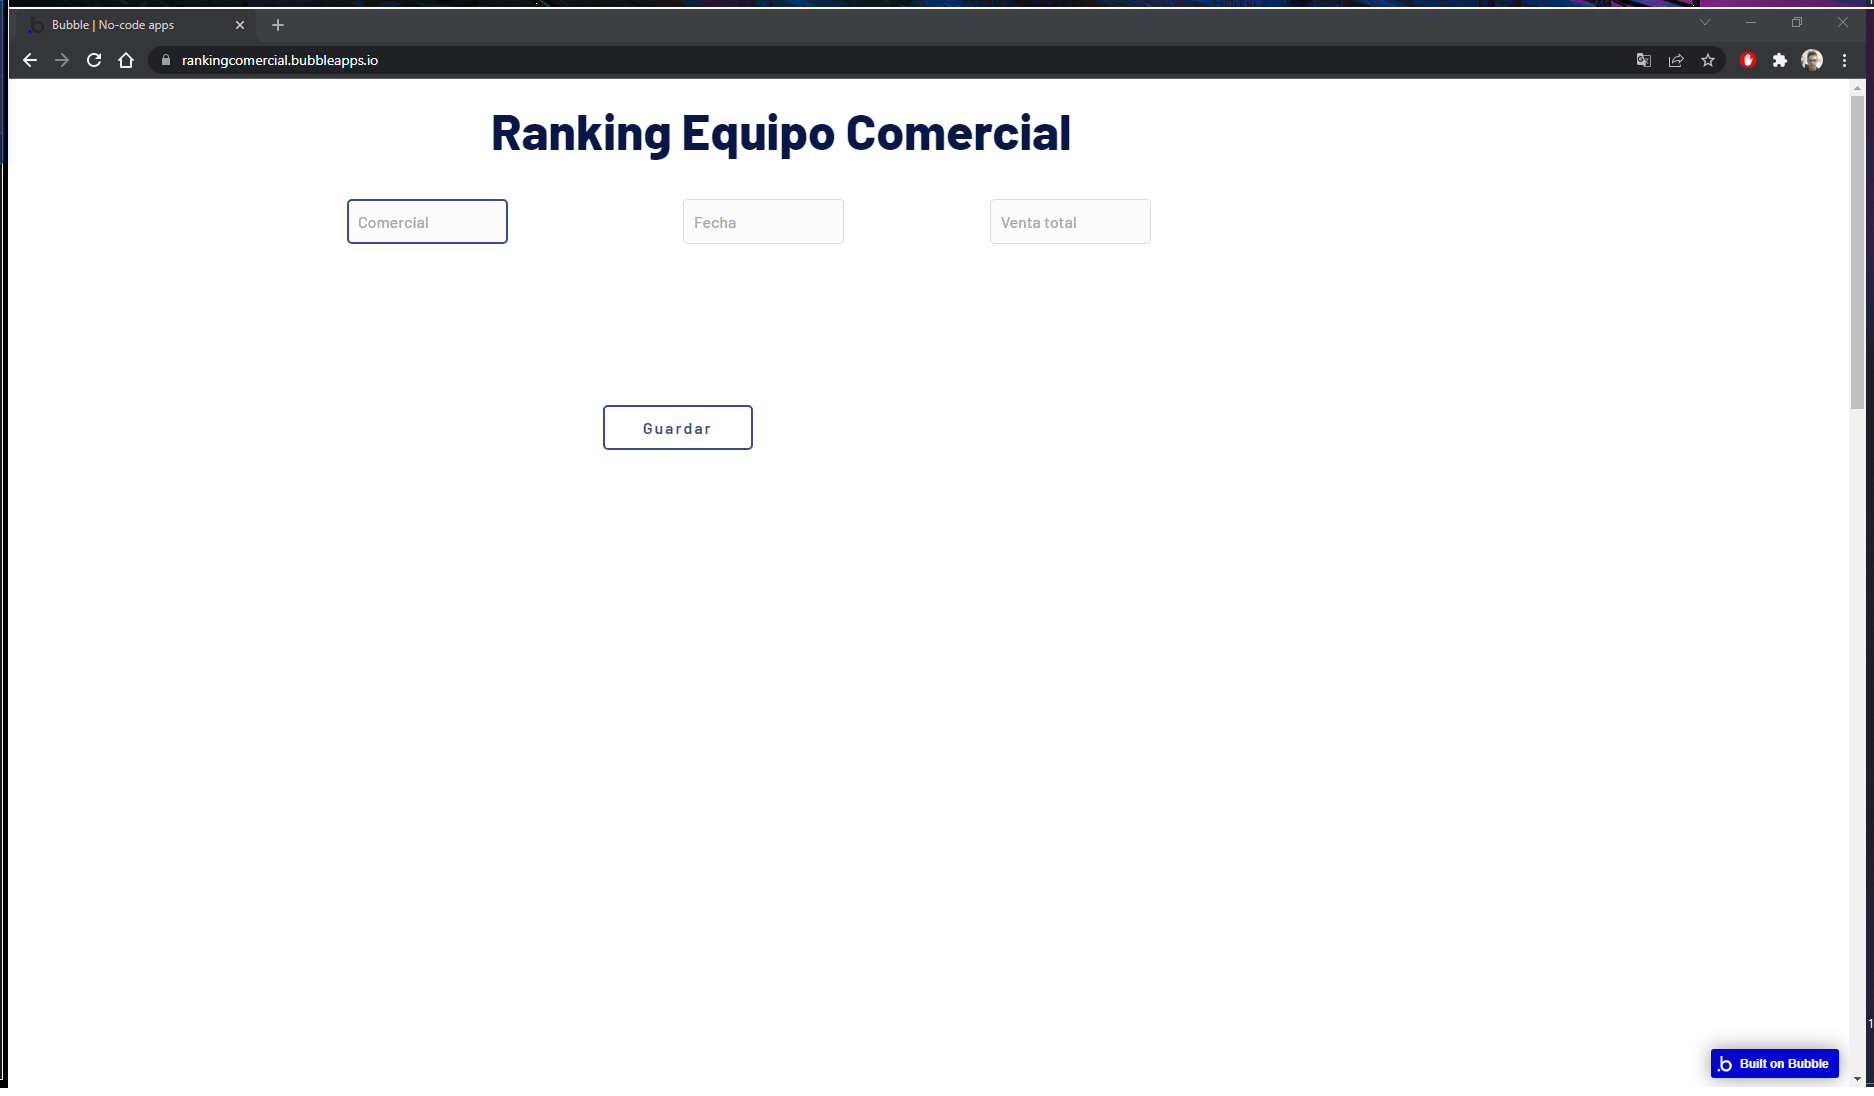
Workflow: Ranking

Step 1: Use Browser Chrome: Bubble | No-code apps in window 'Bubble | No-code apps' (chrome.exe)

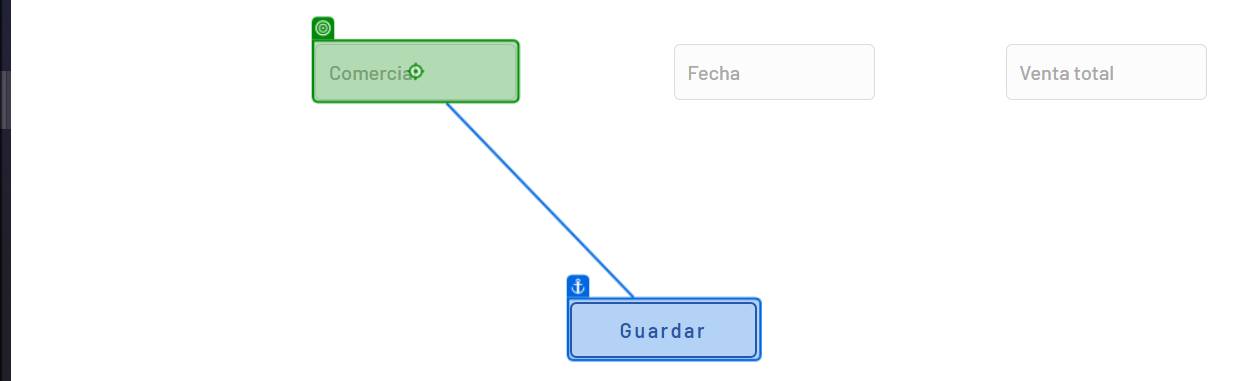
Step 2: type "Row[0].ToString()"

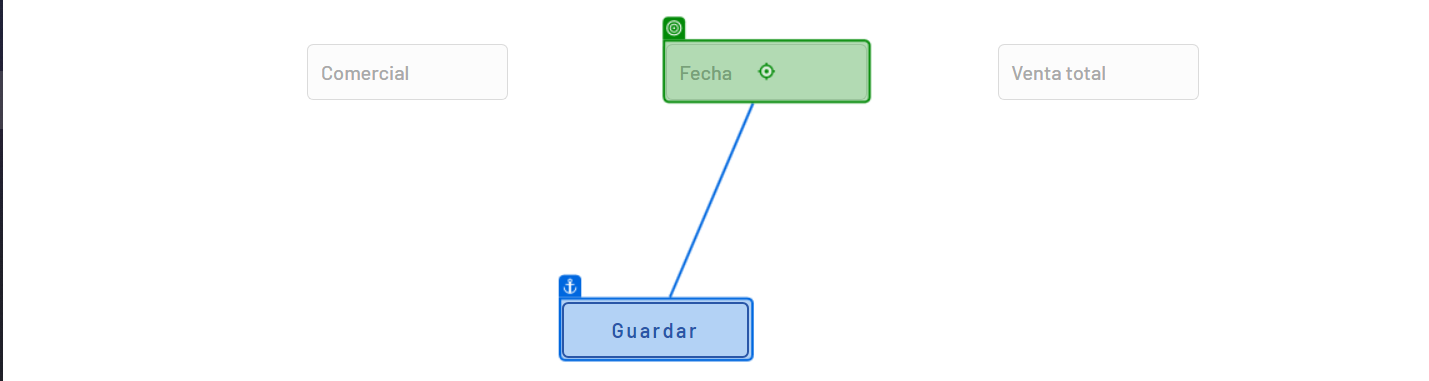
Step 3: type "Row[1].ToString()"

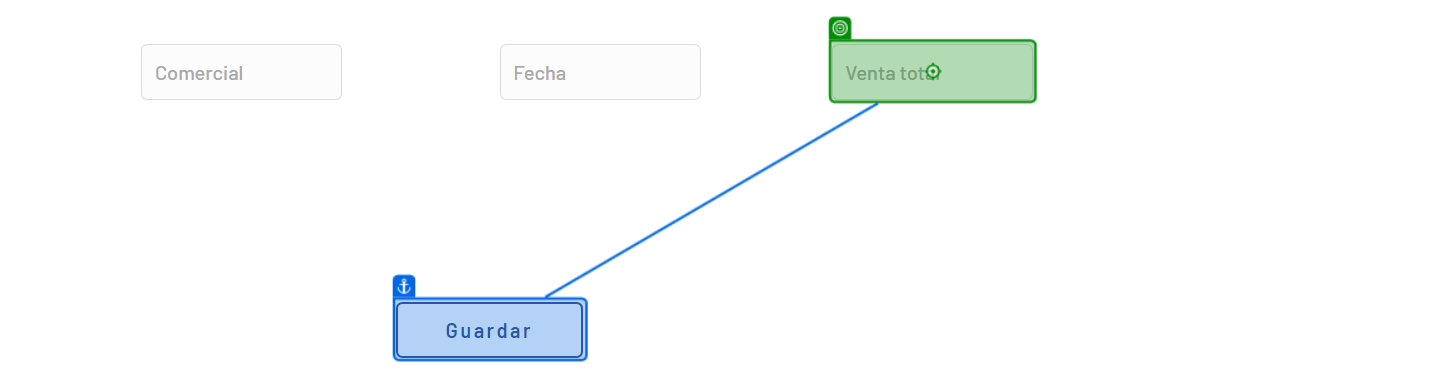
Step 4: type "Row[2].ToString()"

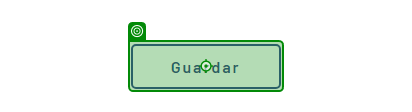
Step 5: click on 'Guardar'